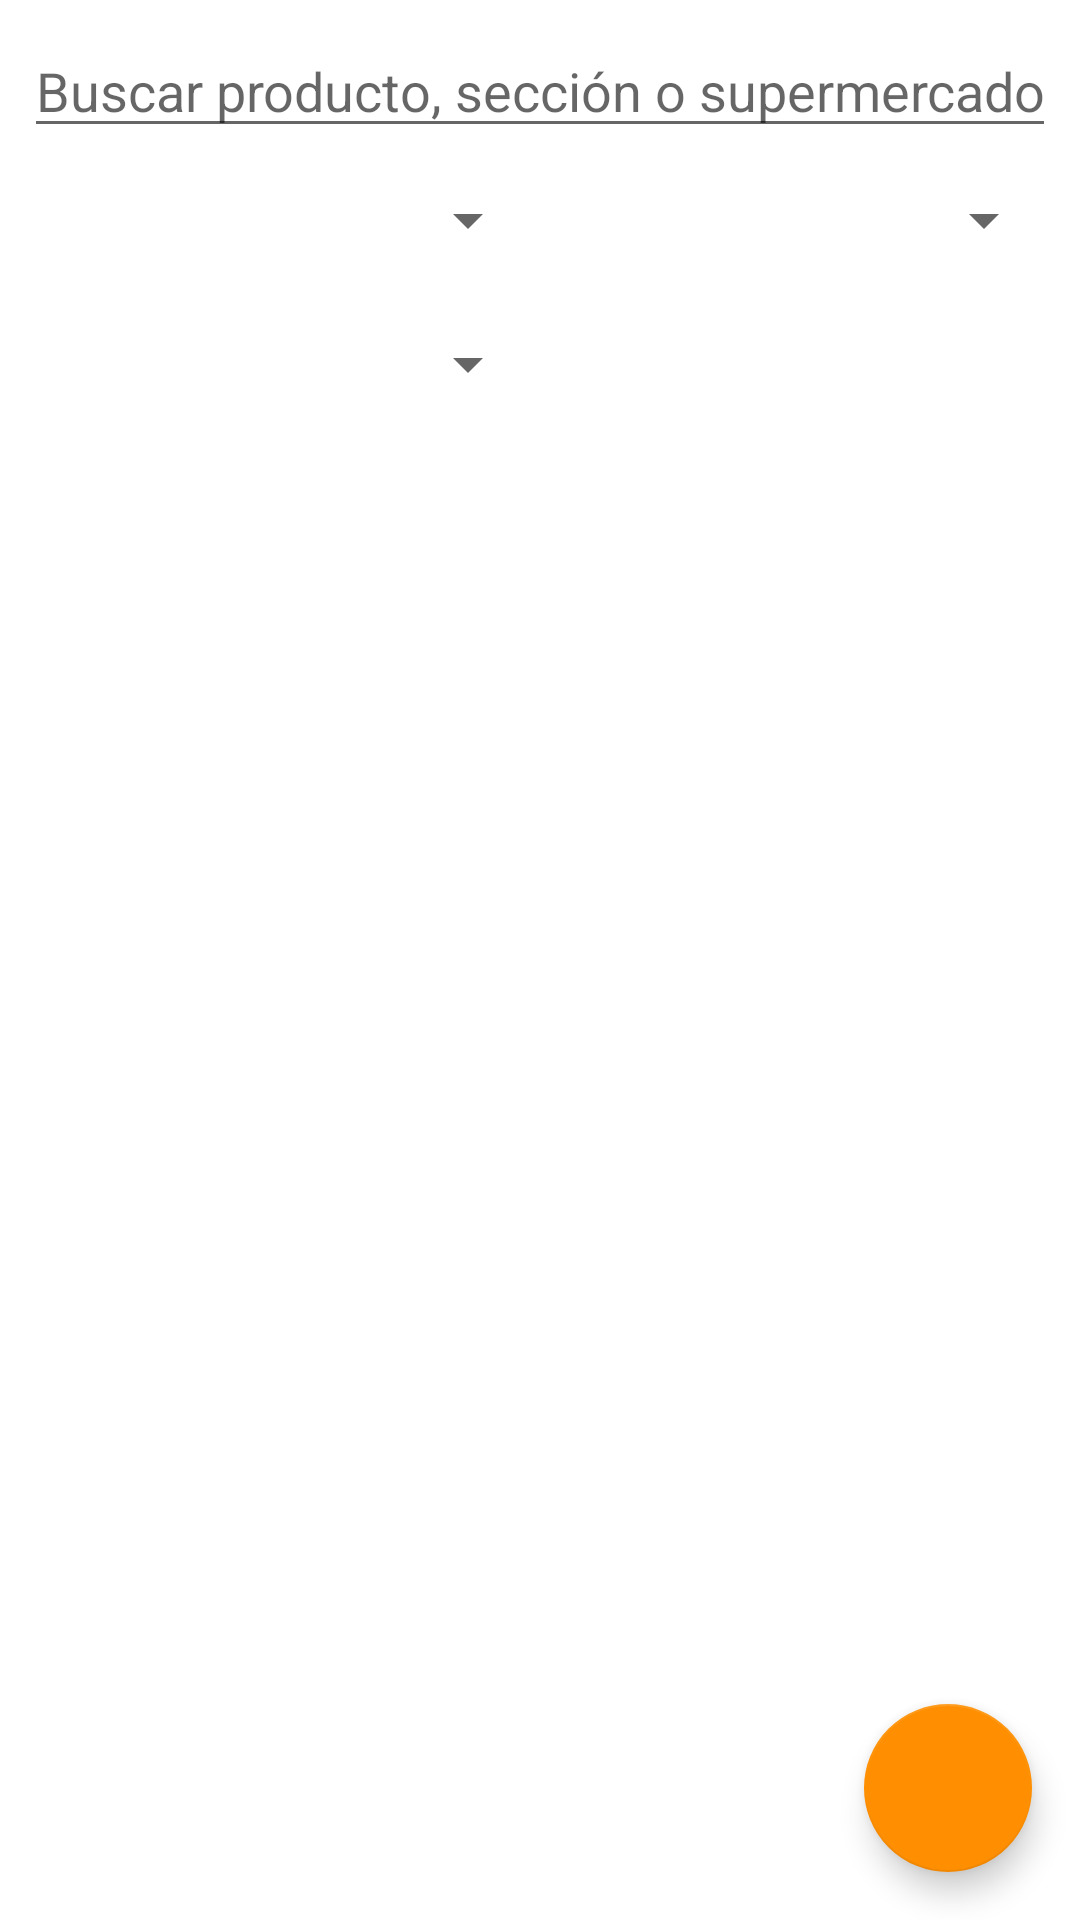

Android layout source for this screen:
<!-- AndroidManifest.xml: application theme AppTheme -->
<!-- res/layout/activity_main.xml -->
<?xml version="1.0" encoding="utf-8"?>
<FrameLayout xmlns:android="http://schemas.android.com/apk/res/android"
    xmlns:app="http://schemas.android.com/apk/res-auto"
    android:layout_width="match_parent"
    android:layout_height="match_parent">

    <LinearLayout
        android:layout_width="match_parent"
        android:layout_height="match_parent"
        android:orientation="vertical">

        
        <LinearLayout
            android:layout_width="match_parent"
            android:layout_height="wrap_content"
            android:orientation="vertical"
            android:padding="8dp">

            <EditText
                android:id="@+id/etBuscar"
                android:layout_width="match_parent"
                android:layout_height="wrap_content"
                android:hint="@string/hint_buscar"
                android:importantForAutofill="no"
                android:inputType="text"
                android:maxLines="1" />

            <LinearLayout
                android:layout_width="match_parent"
                android:layout_height="wrap_content"
                android:orientation="horizontal">

                <Spinner
                    android:id="@+id/spSupermercado"
                    android:layout_width="0dp"
                    android:layout_height="48dp"
                    android:layout_weight="1" />

                <Spinner
                    android:id="@+id/spSeccion"
                    android:layout_width="0dp"
                    android:layout_height="48dp"
                    android:layout_weight="1" />
            </LinearLayout>

            <LinearLayout
                android:layout_width="match_parent"
                android:layout_height="wrap_content"
                android:gravity="center_vertical"
                android:orientation="horizontal">

                <Spinner
                    android:id="@+id/spEstado"
                    android:layout_width="0dp"
                    android:layout_height="48dp"
                    android:layout_weight="1" />

                <TextView
                    android:id="@+id/tvResumen"
                    android:layout_width="0dp"
                    android:layout_height="wrap_content"
                    android:layout_weight="1"
                    android:paddingStart="8dp"
                    android:textColor="#666666"
                    android:textSize="12sp" />
            </LinearLayout>
        </LinearLayout>

        
        <FrameLayout
            android:layout_width="match_parent"
            android:layout_height="0dp"
            android:layout_weight="1">

            <ScrollView
                android:id="@+id/scrollTabla"
                android:layout_width="match_parent"
                android:layout_height="match_parent">

                <HorizontalScrollView
                    android:layout_width="match_parent"
                    android:layout_height="wrap_content">

                    <LinearLayout
                        android:id="@+id/tablaContenido"
                        android:layout_width="wrap_content"
                        android:layout_height="wrap_content"
                        android:orientation="vertical"
                        android:paddingBottom="88dp" />
                </HorizontalScrollView>
            </ScrollView>

            <TextView
                android:id="@+id/tvVacio"
                android:layout_width="match_parent"
                android:layout_height="wrap_content"
                android:layout_gravity="center"
                android:gravity="center"
                android:padding="24dp"
                android:text="@string/sin_resultados"
                android:textColor="#888888"
                android:visibility="gone" />
        </FrameLayout>
    </LinearLayout>

    <com.google.android.material.floatingactionbutton.FloatingActionButton
        android:id="@+id/fabAnadir"
        android:layout_width="wrap_content"
        android:layout_height="wrap_content"
        android:layout_gravity="bottom|end"
        android:layout_margin="16dp"
        android:contentDescription="@string/cd_anadir"
        app:srcCompat="@drawable/ic_add" />
</FrameLayout>
<!-- resources referenced by this layout -->
<resources>
  <string name="cd_anadir">Añadir</string>
  <string name="hint_buscar">Buscar producto, sección o supermercado</string>
  <string name="sin_resultados">No hay productos que mostrar.\nPulsa + para añadir uno.</string>
  <style name="AppTheme" parent="Theme.MaterialComponents.Light.DarkActionBar">
          <item name="colorPrimary">@color/verde_primario</item>
          <item name="colorPrimaryDark">@color/verde_oscuro</item>
          <item name="colorSecondary">@color/naranja</item>
          <item name="colorOnSecondary">@color/blanco</item>
      </style>
  <color name="verde_primario">#2E7D32</color>
  <color name="verde_oscuro">#1B5E20</color>
  <color name="naranja">#FF8F00</color>
  <color name="blanco">#FFFFFF</color>
</resources>
